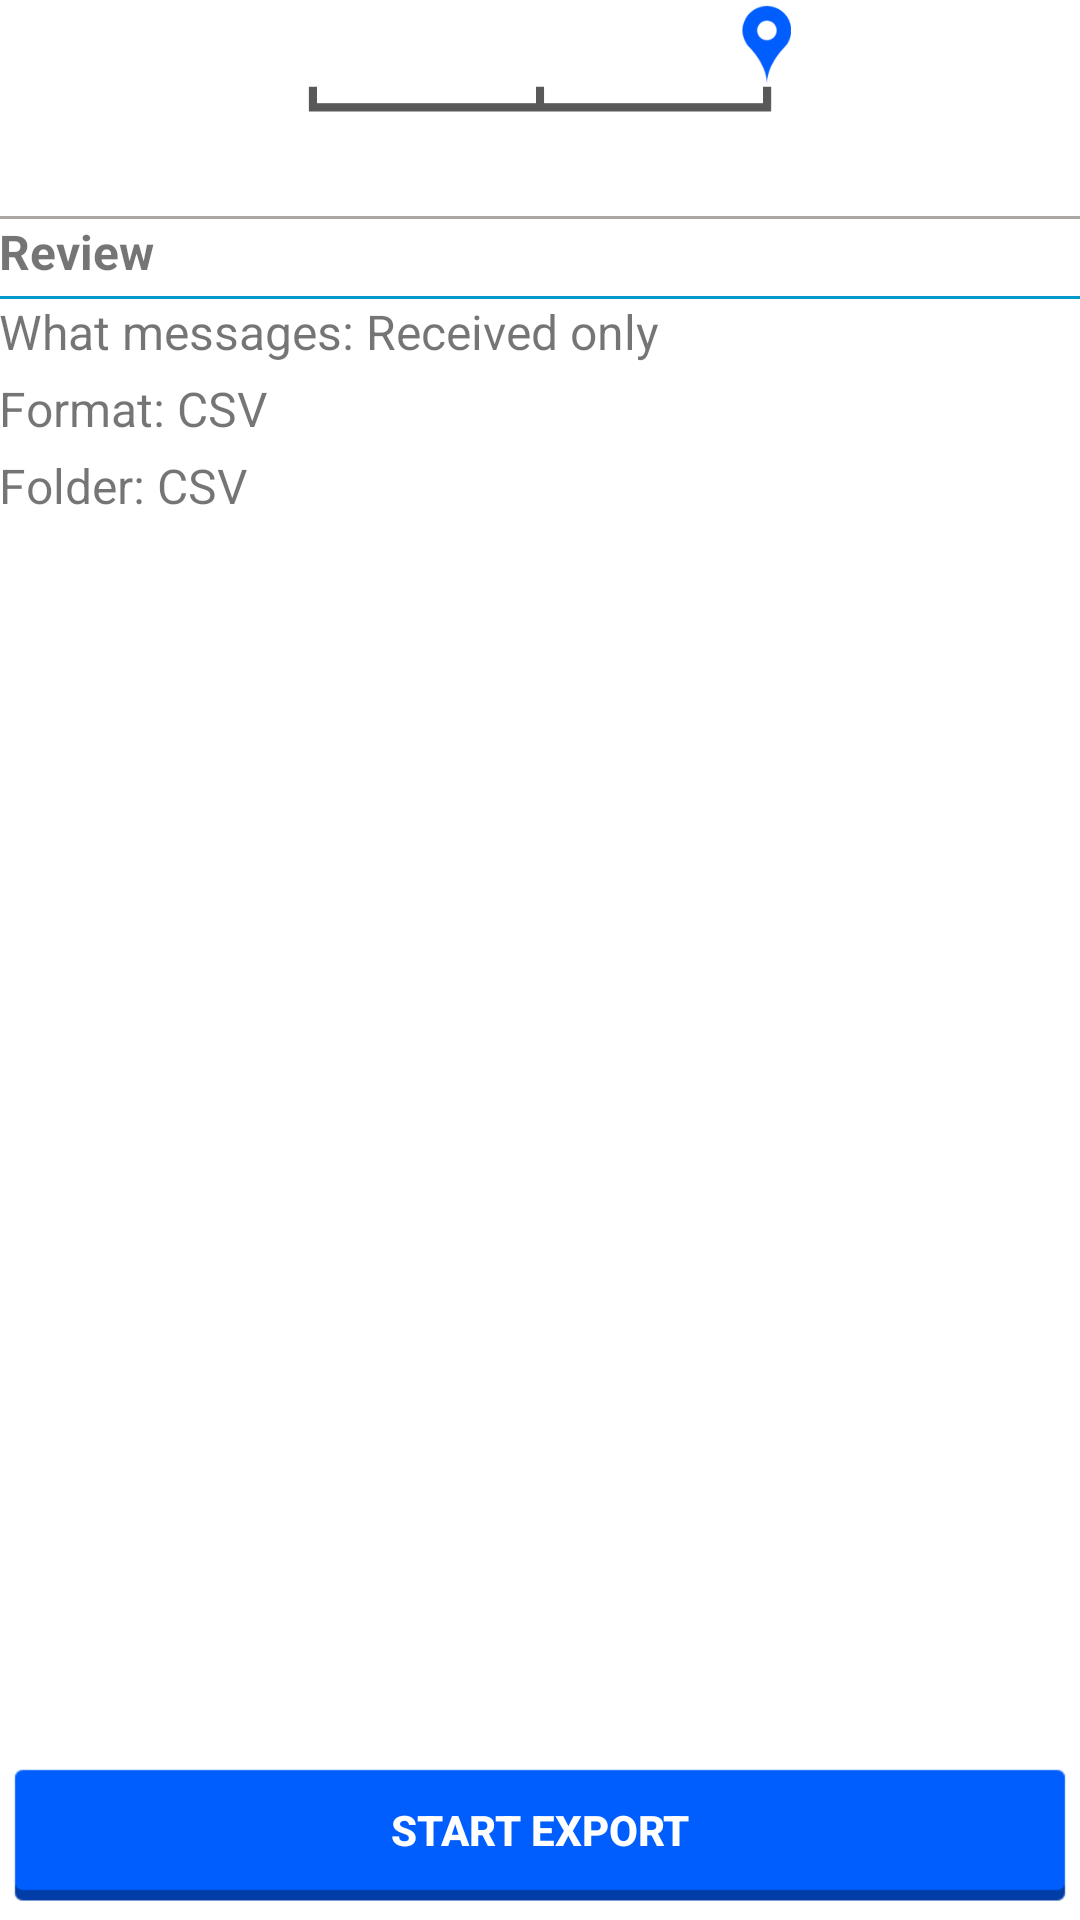

Android layout source for this screen:
<!-- AndroidManifest.xml: application theme AppTheme -->
<!-- res/layout/fragment_exp3.xml -->
<RelativeLayout xmlns:android="http://schemas.android.com/apk/res/android"
    xmlns:tools="http://schemas.android.com/tools"
    android:id="@+id/RelativeLayout"
    android:layout_width="wrap_content"
    android:layout_height="wrap_content"
    android:orientation="vertical" >

    <ImageView
        android:id="@+id/imageView1"
        android:layout_width="match_parent"
        android:layout_height="40dp"
        android:layout_centerHorizontal="true"
        android:layout_margin="@dimen/activity_vertical_margin"
        android:src="@drawable/breadcrumb_3_xhdpi" />

    <View
        android:layout_width="match_parent"
        android:layout_height="1dp"
        android:layout_alignParentTop="true"
        android:layout_marginTop="72dp"
        android:background="#aaa7a5" />

    <ScrollView
        android:id="@+id/scrollView2"
        android:layout_width="match_parent"
        android:layout_height="match_parent"
        android:layout_alignParentTop="true"
        android:layout_marginBottom="57dp"
        android:layout_marginTop="73dp"
        android:background="#ffffff" >

        <LinearLayout
            android:id="@+id/LinearLayout"
            android:layout_width="match_parent"
            android:layout_height="wrap_content"
            android:orientation="vertical" >

            <TextView
                android:id="@+id/textView2"
                android:layout_width="match_parent"
                android:layout_height="wrap_content"
                android:background="#fff"
                android:paddingBottom="4dp"
                android:paddingLeft="@dimen/activity_vertical_margin"
                android:paddingRight="@dimen/activity_vertical_margin"
                android:paddingTop="@dimen/activity_vertical_margin"
                android:text="Review"
                android:textSize="16sp"
                android:textStyle="bold" />

            <View
                android:layout_width="match_parent"
                android:layout_height="1dp"
                android:layout_marginLeft="@dimen/activity_vertical_margin"
                android:layout_marginRight="@dimen/activity_vertical_margin"
                android:background="#0099CC" />

            <TextView
                android:id="@+id/textViewSettings1"
                android:layout_width="match_parent"
                android:layout_height="wrap_content"
                android:background="#fff"
                android:gravity="center_vertical"
                android:padding="@dimen/activity_vertical_margin"
                android:text="What messages: Received only"
                android:textSize="16sp" />

            <View
                android:layout_width="match_parent"
                android:layout_height="4dp"
                android:layout_marginLeft="@dimen/activity_vertical_margin"
                android:layout_marginRight="@dimen/activity_vertical_margin"
                android:background="@drawable/divider_list" />

            <TextView
                android:id="@+id/textViewReviewSettings2"
                android:layout_width="match_parent"
                android:layout_height="wrap_content"
                android:background="#fff"
                android:gravity="center_vertical"
                android:padding="@dimen/activity_vertical_margin"
                android:text="Format: CSV"
                android:textSize="16sp" />

            <View
                android:layout_width="match_parent"
                android:layout_height="4dp"
                android:layout_marginLeft="@dimen/activity_vertical_margin"
                android:layout_marginRight="@dimen/activity_vertical_margin"
                android:background="@drawable/divider_list" />

            <TextView
                android:id="@+id/textViewSettings2"
                android:layout_width="match_parent"
                android:layout_height="wrap_content"
                android:background="#fff"
                android:gravity="center_vertical"
                android:padding="@dimen/activity_vertical_margin"
                android:text="Folder: CSV"
                android:textSize="16sp" />

            <View
                android:layout_width="match_parent"
                android:layout_height="4dp"
                android:layout_marginLeft="@dimen/activity_vertical_margin"
                android:layout_marginRight="@dimen/activity_vertical_margin"
                android:background="@drawable/divider_list" />
        </LinearLayout>
    </ScrollView>

    <View
        android:layout_width="match_parent"
        android:layout_height="65dp"
        android:layout_alignParentBottom="true"
        android:background="#fff" />

    <Button
        android:id="@+id/btnExit"
        android:layout_width="match_parent"
        android:layout_height="55dp"
        android:layout_alignParentBottom="true"
		android:layout_centerHorizontal="true"
        android:layout_margin="@dimen/activity_vertical_margin"
        android:background="@drawable/btn_main"
        android:onClick="onClickStart"
        android:text="Start Export"
        android:textColor="#fff"
        android:textStyle="bold" />

        <ProgressBar
            android:id="@+id/progressBar1"
            style="?android:attr/progressBarStyleLarge"
            android:layout_width="wrap_content"
            android:layout_height="wrap_content"
            android:layout_centerHorizontal="true"
            android:layout_centerVertical="true"
            android:visibility="invisible" />

</RelativeLayout>
<!-- resources referenced by this layout -->
<resources>
  <!-- drawable btn_main (drawable) -->
  <?xml version="1.0" encoding="utf-8"?>
  <selector xmlns:android="http://schemas.android.com/apk/res/android">
      <item android:drawable="@drawable/button_blue_pressed_xhdpi"
            android:state_pressed="true" />
      <item android:drawable="@drawable/button_blue_focused_xhdpi"
            android:state_focused="true" />
      <item android:drawable="@drawable/button_blue_default_xhdpi" />
  </selector>
</resources>
